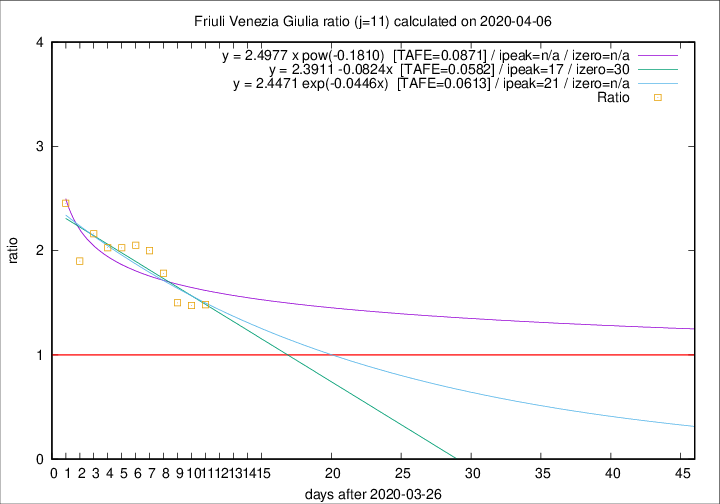

Values plotted in this chart, from the file beside it:
2020-04-06, 4, 158, 86, 58, 1.4828
2020-04-05, 9, 154, 84, 57, 1.474
2020-04-04, 9, 145, 81, 54, 1.5
2020-04-03, 7, 136, 82, 46, 1.783
2020-04-02, 7, 129, 82, 41, 2
2020-04-01, 9, 122, 80, 39, 2.051
2020-03-31, 6, 113, 75, 37, 2.027
2020-03-30, 9, 107, 71, 35, 2.029
2020-03-29, 11, 98, 67, 31, 2.161
2020-03-28, 11, 87, 57, 30, 1.9
2020-03-27, 4, 76, 54, 22, 2.454
